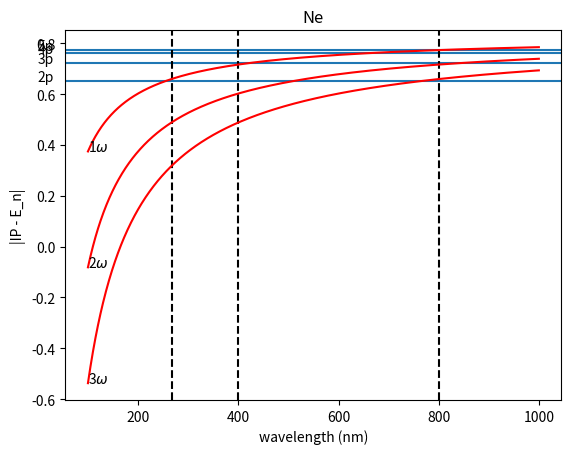

Generate this figure with matplotlib:
import matplotlib.pyplot as plt
import matplotlib.transforms as transforms
import numpy as np; np.random.seed(42)
ax=plt.subplots()

even= range(100,1000,50)

plt.axhline(0.830605 + -0.179388)
plt.text(0,0.830605 + -0.179388,'2p', color="black")
plt.axhline(0.830605 + -0.106833)
plt.text(0,0.830605 + -0.106833,'3p', color="black")
plt.axhline(0.830605 + -0.0695392)
plt.text(0,0.830605 + -0.0695392,'4p', color="black")
plt.axhline(0.830605 + -0.0557976)
plt.text(0,0.830605 + -0.0557976,'5p', color="black")
#for j in even:
#   plt.axvline(j, color='k', linestyle='--')
plt.axvline(800, color='k', linestyle='--')
plt.axvline(400, color='k', linestyle='--')
plt.axvline(267, color='k', linestyle='--')



x = np.arange(100, 1000, 1)
y = 0.830605 - 45.6/x
plt.plot(x, y, 'r')
plt.text(100, 0.830605 - 45.6/100,'1$\omega$')
x = np.arange(100, 1000, 1)
y = 0.830605 - 2*45.6/x
plt.text(100, 0.830605 - 2*45.6/100,'2$\omega$')
plt.plot(x, y, 'r')

x = np.arange(100, 1000, 1)
y = 0.830605 - 3*45.6/x
plt.plot(x, y, 'r')
plt.text(100, 0.830605 - 3*45.6/100,'3$\omega$')

plt.title('Ne')
plt.ylabel('|IP - E_n|')
plt.xlabel('wavelength (nm)')
plt.show()

